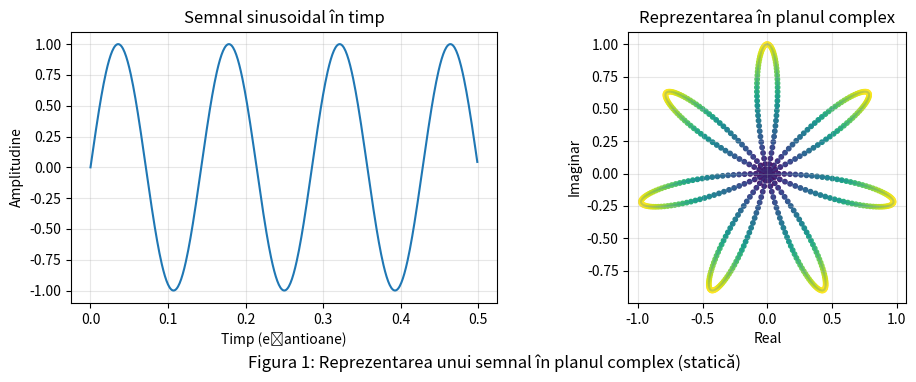
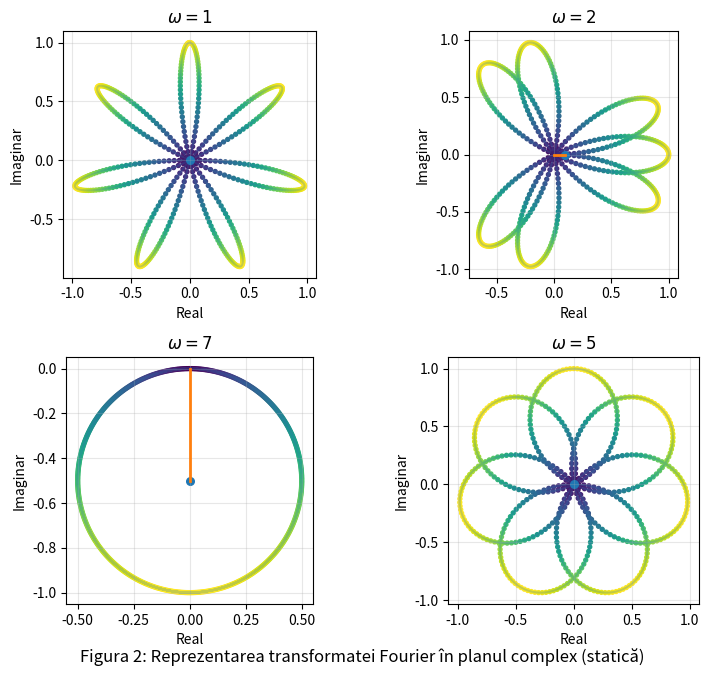
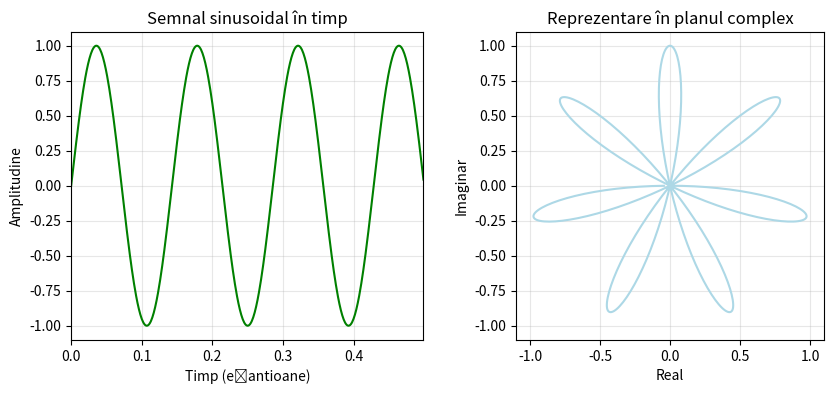
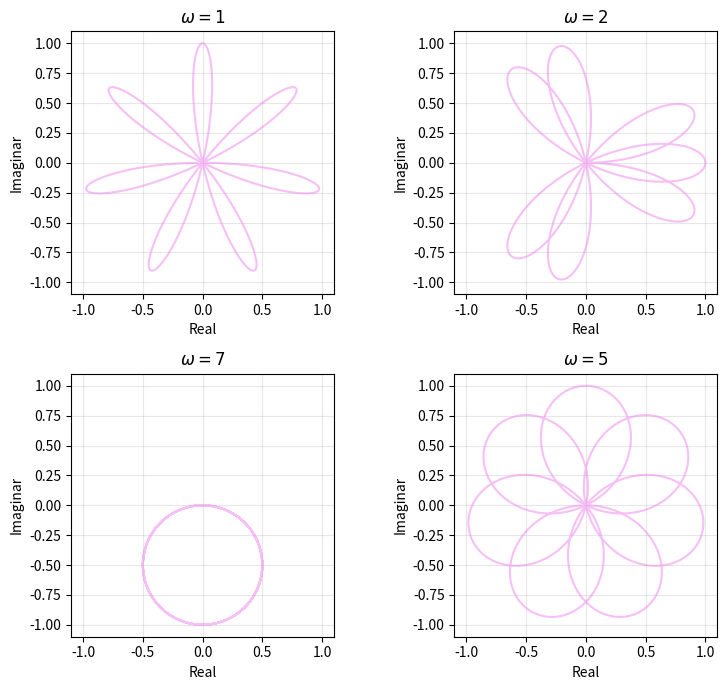

Recreate these plots in Python, in order.
import numpy as np
import matplotlib.pyplot as plt
from matplotlib.animation import FuncAnimation


N  = 500               
fs = 1000              
f0 = 7                
t  = np.arange(N) / fs
x  = np.sin(2*np.pi*f0*t)

def color_by_radius(z):
    
    r = np.abs(z)
    rng = np.ptp(r)                     
    return (r - np.min(r)) / (rng if rng else 1.0)


y = x * np.exp(-2j*np.pi*t)
c = color_by_radius(y)

fig1, (ax1, ax2) = plt.subplots(1, 2, figsize=(10, 4))


ax1.plot(t, x, linewidth=1.5)
ax1.set_xlabel("Timp (eșantioane)")
ax1.set_ylabel("Amplitudine")
ax1.set_title("Semnal sinusoidal în timp")
ax1.grid(True, alpha=0.3)


ax2.plot(y.real, y.imag, alpha=0.25)
sc1 = ax2.scatter(y.real, y.imag, c=c, s=10)
ax2.set_xlabel("Real")
ax2.set_ylabel("Imaginar")
ax2.set_aspect('equal', 'box')
ax2.set_title("Reprezentarea în planul complex")
ax2.grid(True, alpha=0.3)

fig1.suptitle("Figura 1: Reprezentarea unui semnal în planul complex (statică)", y=0.02)
plt.tight_layout()

omegas = [1, 2, f0, 5]
fig2, axes = plt.subplots(2, 2, figsize=(8, 7))
axes = axes.ravel()

for ax, w in zip(axes, omegas):
    z = x * np.exp(-2j*np.pi*w*t)
    c = color_by_radius(z)
    ax.plot(z.real, z.imag, alpha=0.25)
    ax.scatter(z.real, z.imag, c=c, s=8)
    z_sum = np.sum(z) / N
    ax.plot([0, z_sum.real], [0, z_sum.imag], linewidth=2)
    ax.scatter([z_sum.real], [z_sum.imag], s=30)
    ax.set_title(r"$\omega = {}$".format(w))
    ax.set_xlabel("Real")
    ax.set_ylabel("Imaginar")
    ax.set_aspect('equal', 'box')
    ax.grid(True, alpha=0.3)

fig2.suptitle("Figura 2: Reprezentarea transformatei Fourier în planul complex (statică)", y=0.02)
plt.tight_layout()

fig_anim1, (ax1a, ax2a) = plt.subplots(1, 2, figsize=(10, 4))


ax1a.plot(t, x, color='green')
dot_time, = ax1a.plot([], [], 'ro', markersize=8)
ax1a.set_xlabel('Timp (eșantioane)')
ax1a.set_ylabel('Amplitudine')
ax1a.set_xlim(t[0], t[-1])
ax1a.set_ylim(-1.1, 1.1)
ax1a.set_title('Semnal sinusoidal în timp')
ax1a.grid(True, alpha=0.3)


ax2a.plot(np.real(y), np.imag(y), color='lightblue')
dot_complex, = ax2a.plot([], [], 'ro', markersize=8)
ax2a.set_xlabel('Real')
ax2a.set_ylabel('Imaginar')
ax2a.set_xlim(-1.1, 1.1)
ax2a.set_ylim(-1.1, 1.1)
ax2a.set_aspect('equal')
ax2a.set_title('Reprezentare în planul complex')
ax2a.grid(True, alpha=0.3)


fig_anim2, axes2a = plt.subplots(2, 2, figsize=(8, 7))
axes2a = axes2a.ravel()
z_list, dots = [], []

for i, w in enumerate(omegas):
    z = x * np.exp(-2j*np.pi*w*t)
    z_list.append(z)
    axes2a[i].plot(np.real(z), np.imag(z), color='violet', alpha=0.5)
    d, = axes2a[i].plot([], [], 'ko', markersize=6)
    dots.append(d)
    axes2a[i].set_title(r"$\omega = {}$".format(w))
    axes2a[i].set_xlabel("Real")
    axes2a[i].set_ylabel("Imaginar")
    axes2a[i].set_xlim(-1.1, 1.1)
    axes2a[i].set_ylim(-1.1, 1.1)
    axes2a[i].set_aspect('equal')
    axes2a[i].grid(True, alpha=0.3)


def init_all():
    dot_time.set_data([], [])
    dot_complex.set_data([], [])
    for d in dots:
        d.set_data([], [])
    return [dot_time, dot_complex, *dots]

def update_all(frame):
    
    dot_time.set_data([t[frame]], [x[frame]])
    dot_complex.set_data([np.real(y[frame])], [np.imag(y[frame])])
    
    for d, z in zip(dots, z_list):
        d.set_data([np.real(z[frame])], [np.imag(z[frame])])
    return [dot_time, dot_complex, *dots]

ani_all1 = FuncAnimation(fig_anim1, update_all, frames=len(t),
                         init_func=init_all, interval=20, blit=True)
ani_all2 = FuncAnimation(fig_anim2, update_all, frames=len(t),
                         init_func=init_all, interval=20, blit=True)

plt.tight_layout()
plt.show()
